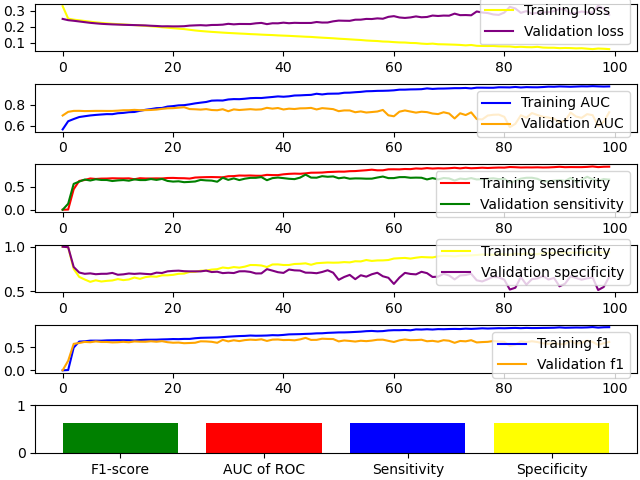

Source data for this figure (header and first rows):
F1-score, 0.6258576485821921
AUC of ROC, 0.6257
Sensitivity, 0.6294
Specificity, 0.622
